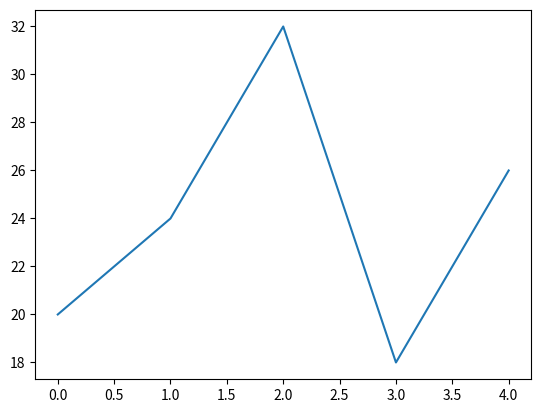

The matplotlib source for this figure:
import matplotlib.pyplot as plt

data1 = [20, 24, 32, 18, 26]

plt.plot(data1)
# plt.plot([20, 24, 32, 18, 26])

plt.show()